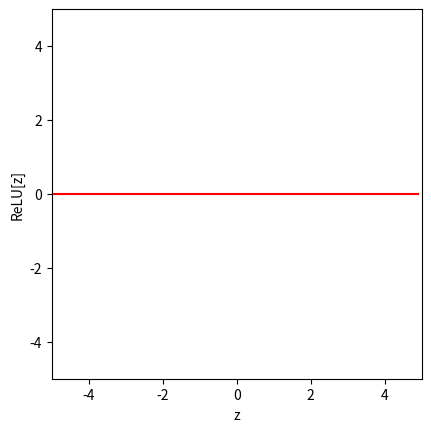

Reproduce this figure in Python.
# Imports math library
import numpy as np
# Imports plotting library
import matplotlib.pyplot as plt


# Define the Rectified Linear Unit (ReLU) function
def ReLU(preactivation):
  # TODO write code to implement the ReLU and compute the activation at the
  # hidden unit from the preactivation
  # This should work on every element of the ndarray "preactivation" at once
  # One way to do this is with the ndarray "clip" function
  # https://numpy.org/doc/stable/reference/generated/numpy.ndarray.clip.html
  activation = np.zeros_like(preactivation);

  return activation

# Make an array of inputs
z = np.arange(-5,5,0.1)
RelU_z = ReLU(z)
# Plot the ReLU function
fig, ax = plt.subplots()
ax.plot(z,RelU_z,'r-')
ax.set_xlim([-5,5]);ax.set_ylim([-5,5])
ax.set_xlabel('z'); ax.set_ylabel('ReLU[z]')
ax.set_aspect('equal')
plt.show()

